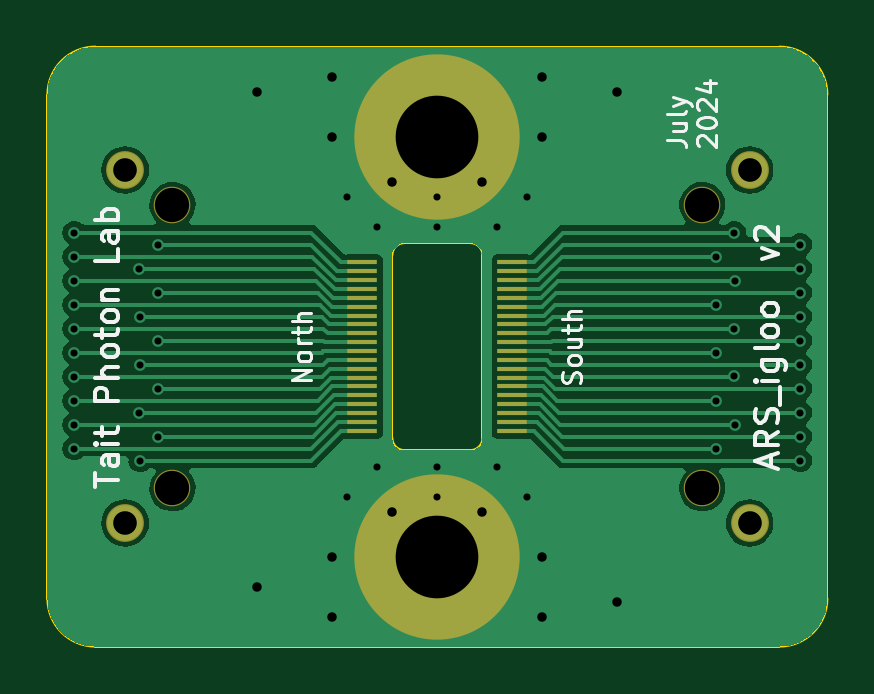
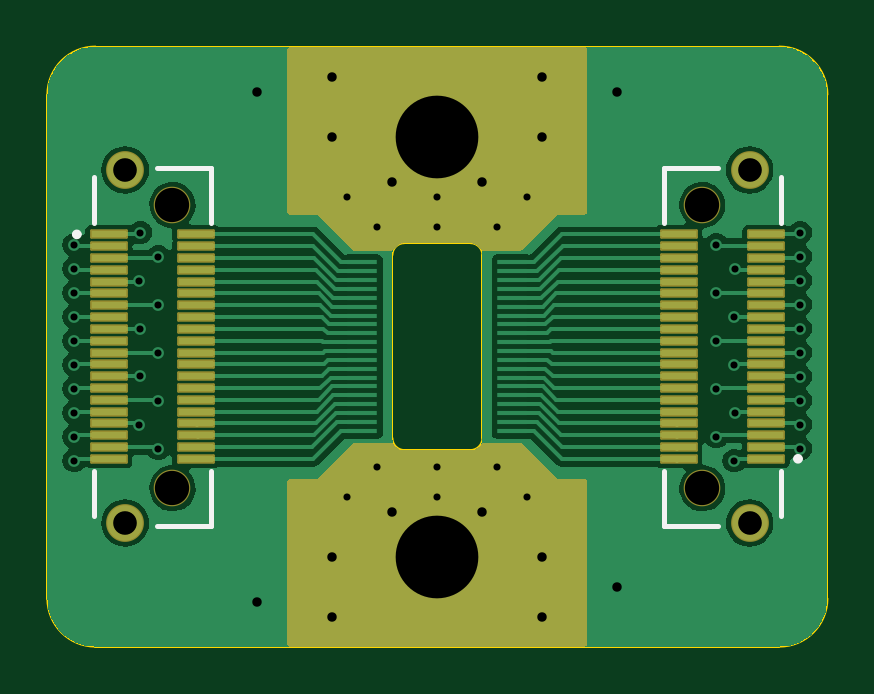
Circuit board: 9 layer files. Board 33.0 x 25.4 mm.
- bottom_copper: TPL-ARSIgloo-B_Cu.gbr (55493 bytes)
- bottom_mask: TPL-ARSIgloo-B_Mask.gbr (5959 bytes)
- bottom_silk: TPL-ARSIgloo-B_Silkscreen.gbr (1340 bytes)
- outline: TPL-ARSIgloo-Edge_Cuts.gbr (1465 bytes)
- top_copper: TPL-ARSIgloo-F_Cu.gbr (42159 bytes)
- top_mask: TPL-ARSIgloo-F_Mask.gbr (1766 bytes)
- top_silk: TPL-ARSIgloo-F_Silkscreen.gbr (17202 bytes)
- drill: TPL-ARSIgloo-NPTH.drl (410 bytes)
- drill: TPL-ARSIgloo-PTH.drl (1456 bytes)

=== bottom_copper: TPL-ARSIgloo-B_Cu.gbr (55493 bytes, source omitted) ===
=== bottom_mask: TPL-ARSIgloo-B_Mask.gbr ===
G04 #@! TF.GenerationSoftware,KiCad,Pcbnew,7.0.10*
G04 #@! TF.CreationDate,2024-07-14T22:48:30-04:00*
G04 #@! TF.ProjectId,ARS_Igloo-v2,4152535f-4967-46c6-9f6f-2d76322e6b69,rev?*
G04 #@! TF.SameCoordinates,Original*
G04 #@! TF.FileFunction,Soldermask,Bot*
G04 #@! TF.FilePolarity,Negative*
%FSLAX46Y46*%
G04 Gerber Fmt 4.6, Leading zero omitted, Abs format (unit mm)*
G04 Created by KiCad (PCBNEW 7.0.10) date 2024-07-14 22:48:30*
%MOMM*%
%LPD*%
G01*
G04 APERTURE LIST*
G04 Aperture macros list*
%AMRoundRect*
0 Rectangle with rounded corners*
0 $1 Rounding radius*
0 $2 $3 $4 $5 $6 $7 $8 $9 X,Y pos of 4 corners*
0 Add a 4 corners polygon primitive as box body*
4,1,4,$2,$3,$4,$5,$6,$7,$8,$9,$2,$3,0*
0 Add four circle primitives for the rounded corners*
1,1,$1+$1,$2,$3*
1,1,$1+$1,$4,$5*
1,1,$1+$1,$6,$7*
1,1,$1+$1,$8,$9*
0 Add four rect primitives between the rounded corners*
20,1,$1+$1,$2,$3,$4,$5,0*
20,1,$1+$1,$4,$5,$6,$7,0*
20,1,$1+$1,$6,$7,$8,$9,0*
20,1,$1+$1,$8,$9,$2,$3,0*%
G04 Aperture macros list end*
%ADD10C,3.900000*%
%ADD11C,7.000000*%
%ADD12C,1.550000*%
%ADD13RoundRect,0.050000X0.750000X0.150000X-0.750000X0.150000X-0.750000X-0.150000X0.750000X-0.150000X0*%
%ADD14C,1.600000*%
%ADD15RoundRect,0.050000X-0.750000X-0.150000X0.750000X-0.150000X0.750000X0.150000X-0.750000X0.150000X0*%
G04 APERTURE END LIST*
D10*
X0Y8890000D03*
D11*
X0Y8890000D03*
D10*
X0Y-8890000D03*
D11*
X0Y-8890000D03*
D12*
X-11215000Y6000000D03*
X-11215000Y-6000000D03*
D13*
X-13915000Y-4750000D03*
X-10215000Y-4750000D03*
X-13915000Y-4250000D03*
X-10215000Y-4250000D03*
X-13915000Y-3750000D03*
X-10215000Y-3750000D03*
X-13915000Y-3250000D03*
X-10215000Y-3250000D03*
X-13915000Y-2750000D03*
X-10215000Y-2750000D03*
X-13915000Y-2250000D03*
X-10215000Y-2250000D03*
X-13915000Y-1750000D03*
X-10215000Y-1750000D03*
X-13915000Y-1250000D03*
X-10215000Y-1250000D03*
X-13915000Y-750000D03*
X-10215000Y-750000D03*
X-13915000Y-250000D03*
X-10215000Y-250000D03*
X-13915000Y250000D03*
X-10215000Y250000D03*
X-13915000Y750000D03*
X-10215000Y750000D03*
X-13915000Y1250000D03*
X-10215000Y1250000D03*
X-13915000Y1750000D03*
X-10215000Y1750000D03*
X-13915000Y2250000D03*
X-10215000Y2250000D03*
X-13915000Y2750000D03*
X-10215000Y2750000D03*
X-13915000Y3250000D03*
X-10215000Y3250000D03*
X-13915000Y3750000D03*
X-10215000Y3750000D03*
X-13915000Y4250000D03*
X-10215000Y4250000D03*
X-13915000Y4750000D03*
X-10215000Y4750000D03*
D14*
X-13215000Y7475000D03*
X-13215000Y-7475000D03*
D12*
X11215000Y-6000000D03*
X11215000Y6000000D03*
D15*
X13915000Y4750000D03*
X10215000Y4750000D03*
X13915000Y4250000D03*
X10215000Y4250000D03*
X13915000Y3750000D03*
X10215000Y3750000D03*
X13915000Y3250000D03*
X10215000Y3250000D03*
X13915000Y2750000D03*
X10215000Y2750000D03*
X13915000Y2250000D03*
X10215000Y2250000D03*
X13915000Y1750000D03*
X10215000Y1750000D03*
X13915000Y1250000D03*
X10215000Y1250000D03*
X13915000Y750000D03*
X10215000Y750000D03*
X13915000Y250000D03*
X10215000Y250000D03*
X13915000Y-250000D03*
X10215000Y-250000D03*
X13915000Y-750000D03*
X10215000Y-750000D03*
X13915000Y-1250000D03*
X10215000Y-1250000D03*
X13915000Y-1750000D03*
X10215000Y-1750000D03*
X13915000Y-2250000D03*
X10215000Y-2250000D03*
X13915000Y-2750000D03*
X10215000Y-2750000D03*
X13915000Y-3250000D03*
X10215000Y-3250000D03*
X13915000Y-3750000D03*
X10215000Y-3750000D03*
X13915000Y-4250000D03*
X10215000Y-4250000D03*
X13915000Y-4750000D03*
X10215000Y-4750000D03*
D14*
X13215000Y-7475000D03*
X13215000Y7475000D03*
G36*
X-1878155Y-4083685D02*
G01*
X-1842256Y-4121333D01*
X-1841889Y-4121052D01*
X-1839267Y-4124467D01*
X-1837807Y-4126000D01*
X-1836940Y-4127501D01*
X-1756210Y-4232709D01*
X-1756209Y-4232710D01*
X-1651001Y-4313440D01*
X-1650998Y-4313442D01*
X-1528483Y-4364188D01*
X-1528479Y-4364189D01*
X-1397007Y-4381499D01*
X-1396993Y-4381500D01*
X1396993Y-4381500D01*
X1397007Y-4381499D01*
X1528479Y-4364189D01*
X1528483Y-4364188D01*
X1650998Y-4313442D01*
X1651001Y-4313440D01*
X1756209Y-4232710D01*
X1756210Y-4232709D01*
X1836940Y-4127501D01*
X1837807Y-4126000D01*
X1838869Y-4124986D01*
X1841889Y-4121052D01*
X1842502Y-4121522D01*
X1888374Y-4077784D01*
X1945194Y-4064000D01*
X3504638Y-4064000D01*
X3571677Y-4083685D01*
X3592319Y-4100319D01*
X5080000Y-5588000D01*
X6226000Y-5588000D01*
X6293039Y-5607685D01*
X6338794Y-5660489D01*
X6350000Y-5712000D01*
X6350000Y-12576000D01*
X6330315Y-12643039D01*
X6277511Y-12688794D01*
X6226000Y-12700000D01*
X-6226000Y-12700000D01*
X-6293039Y-12680315D01*
X-6338794Y-12627511D01*
X-6350000Y-12576000D01*
X-6350000Y-5712000D01*
X-6330315Y-5644961D01*
X-6277511Y-5599206D01*
X-6226000Y-5588000D01*
X-5080000Y-5588000D01*
X-3592319Y-4100319D01*
X-3530996Y-4066834D01*
X-3504638Y-4064000D01*
X-1945194Y-4064000D01*
X-1878155Y-4083685D01*
G37*
G36*
X6293039Y12680315D02*
G01*
X6338794Y12627511D01*
X6350000Y12576000D01*
X6350000Y5712000D01*
X6330315Y5644961D01*
X6277511Y5599206D01*
X6226000Y5588000D01*
X5080001Y5588000D01*
X5079999Y5587999D01*
X3592319Y4100319D01*
X3530996Y4066834D01*
X3504638Y4064000D01*
X1945194Y4064000D01*
X1878155Y4083685D01*
X1842256Y4121333D01*
X1841889Y4121052D01*
X1839267Y4124467D01*
X1837807Y4126000D01*
X1836940Y4127501D01*
X1756210Y4232709D01*
X1756209Y4232710D01*
X1651001Y4313440D01*
X1650998Y4313442D01*
X1528483Y4364188D01*
X1528479Y4364189D01*
X1397007Y4381499D01*
X1396993Y4381500D01*
X-1396993Y4381500D01*
X-1397007Y4381499D01*
X-1528479Y4364189D01*
X-1528483Y4364188D01*
X-1650998Y4313442D01*
X-1651001Y4313440D01*
X-1756209Y4232710D01*
X-1756210Y4232709D01*
X-1836940Y4127501D01*
X-1837807Y4126000D01*
X-1838869Y4124986D01*
X-1841889Y4121052D01*
X-1842502Y4121522D01*
X-1888374Y4077784D01*
X-1945194Y4064000D01*
X-3504638Y4064000D01*
X-3571677Y4083685D01*
X-3592319Y4100319D01*
X-5079999Y5587999D01*
X-5080001Y5588000D01*
X-6226000Y5588000D01*
X-6293039Y5607685D01*
X-6338794Y5660489D01*
X-6350000Y5712000D01*
X-6350000Y12576000D01*
X-6330315Y12643039D01*
X-6277511Y12688794D01*
X-6226000Y12700000D01*
X6226000Y12700000D01*
X6293039Y12680315D01*
G37*
M02*

=== bottom_silk: TPL-ARSIgloo-B_Silkscreen.gbr ===
G04 #@! TF.GenerationSoftware,KiCad,Pcbnew,7.0.10*
G04 #@! TF.CreationDate,2024-07-14T22:48:30-04:00*
G04 #@! TF.ProjectId,ARS_Igloo-v2,4152535f-4967-46c6-9f6f-2d76322e6b69,rev?*
G04 #@! TF.SameCoordinates,Original*
G04 #@! TF.FileFunction,Legend,Bot*
G04 #@! TF.FilePolarity,Positive*
%FSLAX46Y46*%
G04 Gerber Fmt 4.6, Leading zero omitted, Abs format (unit mm)*
G04 Created by KiCad (PCBNEW 7.0.10) date 2024-07-14 22:48:30*
%MOMM*%
%LPD*%
G01*
G04 APERTURE LIST*
%ADD10C,0.200000*%
G04 APERTURE END LIST*
D10*
X-9575000Y7575000D02*
X-11865000Y7575000D01*
X-9575000Y7575000D02*
X-9575000Y5250000D01*
X-14555000Y5250000D02*
X-14555000Y7175000D01*
X-9575000Y-5250000D02*
X-9575000Y-7575000D01*
X-14555000Y-7175000D02*
X-14555000Y-5250000D01*
X-9575000Y-7575000D02*
X-11865000Y-7575000D01*
X-15165000Y-4750000D02*
G75*
G03*
X-15365000Y-4750000I-100000J0D01*
G01*
X-15365000Y-4750000D02*
G75*
G03*
X-15165000Y-4750000I100000J0D01*
G01*
X9575000Y-7575000D02*
X11865000Y-7575000D01*
X9575000Y-7575000D02*
X9575000Y-5250000D01*
X14555000Y-5250000D02*
X14555000Y-7175000D01*
X9575000Y5250000D02*
X9575000Y7575000D01*
X14555000Y7175000D02*
X14555000Y5250000D01*
X9575000Y7575000D02*
X11865000Y7575000D01*
X15365000Y4750000D02*
G75*
G03*
X15165000Y4750000I-100000J0D01*
G01*
X15165000Y4750000D02*
G75*
G03*
X15365000Y4750000I100000J0D01*
G01*
M02*

=== outline: TPL-ARSIgloo-Edge_Cuts.gbr ===
G04 #@! TF.GenerationSoftware,KiCad,Pcbnew,7.0.10*
G04 #@! TF.CreationDate,2024-07-14T22:48:30-04:00*
G04 #@! TF.ProjectId,ARS_Igloo-v2,4152535f-4967-46c6-9f6f-2d76322e6b69,rev?*
G04 #@! TF.SameCoordinates,Original*
G04 #@! TF.FileFunction,Profile,NP*
%FSLAX46Y46*%
G04 Gerber Fmt 4.6, Leading zero omitted, Abs format (unit mm)*
G04 Created by KiCad (PCBNEW 7.0.10) date 2024-07-14 22:48:30*
%MOMM*%
%LPD*%
G01*
G04 APERTURE LIST*
G04 #@! TA.AperFunction,Profile*
%ADD10C,0.100000*%
G04 #@! TD*
G04 APERTURE END LIST*
D10*
X1397000Y-4381500D02*
G75*
G03*
X1905000Y-3873500I0J508000D01*
G01*
X16510000Y10668000D02*
X16510000Y-10668000D01*
X-14478000Y12700000D02*
X14478000Y12700000D01*
X14478000Y-12700000D02*
X-14478000Y-12700000D01*
X1397000Y-4381500D02*
X-1397000Y-4381500D01*
X-16510000Y-10668000D02*
G75*
G03*
X-14478000Y-12700000I2032000J0D01*
G01*
X-1397000Y4381500D02*
G75*
G03*
X-1905000Y3873500I1J-508001D01*
G01*
X14478000Y-12700000D02*
G75*
G03*
X16510000Y-10668000I0J2032000D01*
G01*
X-16510000Y-10668000D02*
X-16510000Y10668000D01*
X-1397000Y4381500D02*
X1397000Y4381500D01*
X-1905000Y-3873500D02*
G75*
G03*
X-1397000Y-4381500I508001J1D01*
G01*
X1905000Y3873500D02*
G75*
G03*
X1397000Y4381500I-508000J0D01*
G01*
X-1905000Y-3873500D02*
X-1905000Y3873500D01*
X16510000Y10668000D02*
G75*
G03*
X14478000Y12700000I-2032000J0D01*
G01*
X1905000Y3873500D02*
X1905000Y-3873500D01*
X-14478000Y12700000D02*
G75*
G03*
X-16510000Y10668000I0J-2032000D01*
G01*
M02*

=== top_copper: TPL-ARSIgloo-F_Cu.gbr (42159 bytes, source omitted) ===
=== top_mask: TPL-ARSIgloo-F_Mask.gbr ===
G04 #@! TF.GenerationSoftware,KiCad,Pcbnew,7.0.10*
G04 #@! TF.CreationDate,2024-07-14T22:48:30-04:00*
G04 #@! TF.ProjectId,ARS_Igloo-v2,4152535f-4967-46c6-9f6f-2d76322e6b69,rev?*
G04 #@! TF.SameCoordinates,Original*
G04 #@! TF.FileFunction,Soldermask,Top*
G04 #@! TF.FilePolarity,Negative*
%FSLAX46Y46*%
G04 Gerber Fmt 4.6, Leading zero omitted, Abs format (unit mm)*
G04 Created by KiCad (PCBNEW 7.0.10) date 2024-07-14 22:48:30*
%MOMM*%
%LPD*%
G01*
G04 APERTURE LIST*
%ADD10C,3.900000*%
%ADD11C,7.000000*%
%ADD12R,1.250000X0.175000*%
%ADD13C,1.550000*%
%ADD14C,1.600000*%
G04 APERTURE END LIST*
D10*
X0Y8890000D03*
D11*
X0Y8890000D03*
D12*
X-3175000Y-3562500D03*
X-3175000Y-3187500D03*
X-3175000Y-2812500D03*
X-3175000Y-2437500D03*
X-3175000Y-2062500D03*
X-3175000Y-1687500D03*
X-3175000Y-1312500D03*
X-3175000Y-937500D03*
X-3175000Y-562500D03*
X-3175000Y-187500D03*
X-3175000Y187500D03*
X-3175000Y562500D03*
X-3175000Y937500D03*
X-3175000Y1312500D03*
X-3175000Y1687500D03*
X-3175000Y2062500D03*
X-3175000Y2437500D03*
X-3175000Y2812500D03*
X-3175000Y3187500D03*
X-3175000Y3562500D03*
D10*
X0Y-8890000D03*
D11*
X0Y-8890000D03*
D12*
X3175000Y3562500D03*
X3175000Y3187500D03*
X3175000Y2812500D03*
X3175000Y2437500D03*
X3175000Y2062500D03*
X3175000Y1687500D03*
X3175000Y1312500D03*
X3175000Y937500D03*
X3175000Y562500D03*
X3175000Y187500D03*
X3175000Y-187500D03*
X3175000Y-562500D03*
X3175000Y-937500D03*
X3175000Y-1312500D03*
X3175000Y-1687500D03*
X3175000Y-2062500D03*
X3175000Y-2437500D03*
X3175000Y-2812500D03*
X3175000Y-3187500D03*
X3175000Y-3562500D03*
D13*
X-11215000Y6000000D03*
X-11215000Y-6000000D03*
D14*
X-13215000Y7475000D03*
X-13215000Y-7475000D03*
D13*
X11215000Y-6000000D03*
X11215000Y6000000D03*
D14*
X13215000Y-7475000D03*
X13215000Y7475000D03*
M02*

=== top_silk: TPL-ARSIgloo-F_Silkscreen.gbr (17202 bytes, source omitted) ===
=== drill: TPL-ARSIgloo-NPTH.drl ===
M48
; DRILL file {KiCad 7.0.10} date Sunday, July 14, 2024 at 10:48:33 PM
; FORMAT={-:-/ absolute / inch / decimal}
; #@! TF.CreationDate,2024-07-14T22:48:33-04:00
; #@! TF.GenerationSoftware,Kicad,Pcbnew,7.0.10
; #@! TF.FileFunction,NonPlated,1,2,NPTH
FMAT,2
INCH
; #@! TA.AperFunction,NonPlated,NPTH,ComponentDrill
T1C0.0571
%
G90
G05
T1
X-0.4415Y0.2362
X-0.4415Y-0.2362
X0.4415Y0.2362
X0.4415Y-0.2362
M30

=== drill: TPL-ARSIgloo-PTH.drl ===
M48
; DRILL file {KiCad 7.0.10} date Sunday, July 14, 2024 at 10:48:33 PM
; FORMAT={-:-/ absolute / inch / decimal}
; #@! TF.CreationDate,2024-07-14T22:48:33-04:00
; #@! TF.GenerationSoftware,Kicad,Pcbnew,7.0.10
; #@! TF.FileFunction,Plated,1,2,PTH
FMAT,2
INCH
; #@! TA.AperFunction,Plated,PTH,ViaDrill
T1C0.0118
; #@! TA.AperFunction,Plated,PTH,ViaDrill
T2C0.0157
; #@! TA.AperFunction,Plated,PTH,ComponentDrill
T3C0.0394
; #@! TA.AperFunction,Plated,PTH,ComponentDrill
T4C0.1378
%
G90
G05
T1
X-0.605Y-0.05
X-0.605Y0.19
X-0.605Y0.15
X-0.605Y0.11
X-0.605Y0.07
X-0.605Y0.03
X-0.605Y-0.01
X-0.605Y-0.09
X-0.605Y-0.13
X-0.605Y-0.17
X-0.4968Y0.13
X-0.4967Y-0.11
X-0.495Y0.0492
X-0.495Y-0.03
X-0.495Y-0.19
X-0.465Y0.17
X-0.465Y0.09
X-0.465Y0.01
X-0.465Y-0.07
X-0.465Y-0.15
X-0.15Y0.25
X-0.15Y-0.25
X-0.1Y0.2
X-0.1Y-0.2
X0.0Y0.25
X0.0Y0.2
X0.0Y-0.2
X0.0Y-0.25
X0.1Y0.2
X0.1Y-0.2
X0.15Y0.25
X0.15Y-0.25
X0.465Y0.15
X0.465Y0.07
X0.465Y-0.01
X0.465Y-0.09
X0.465Y-0.17
X0.495Y0.19
X0.495Y0.03
X0.495Y-0.0492
X0.4967Y0.11
X0.4968Y-0.13
X0.605Y0.17
X0.605Y0.13
X0.605Y0.09
X0.605Y0.01
X0.605Y-0.03
X0.605Y-0.07
X0.605Y-0.11
X0.605Y-0.15
X0.605Y-0.19
X0.605Y0.05
T2
X-0.3Y0.425
X-0.3Y-0.4
X-0.175Y0.45
X-0.175Y0.35
X-0.175Y-0.35
X-0.175Y-0.45
X-0.075Y0.275
X-0.075Y-0.275
X0.075Y0.275
X0.075Y-0.275
X0.175Y0.45
X0.175Y0.35
X0.175Y-0.35
X0.175Y-0.45
X0.3Y0.425
X0.3Y-0.425
T3
X-0.5203Y0.2943
X-0.5203Y-0.2943
X0.5203Y0.2943
X0.5203Y-0.2943
T4
X0.0Y0.35
X0.0Y-0.35
M30

